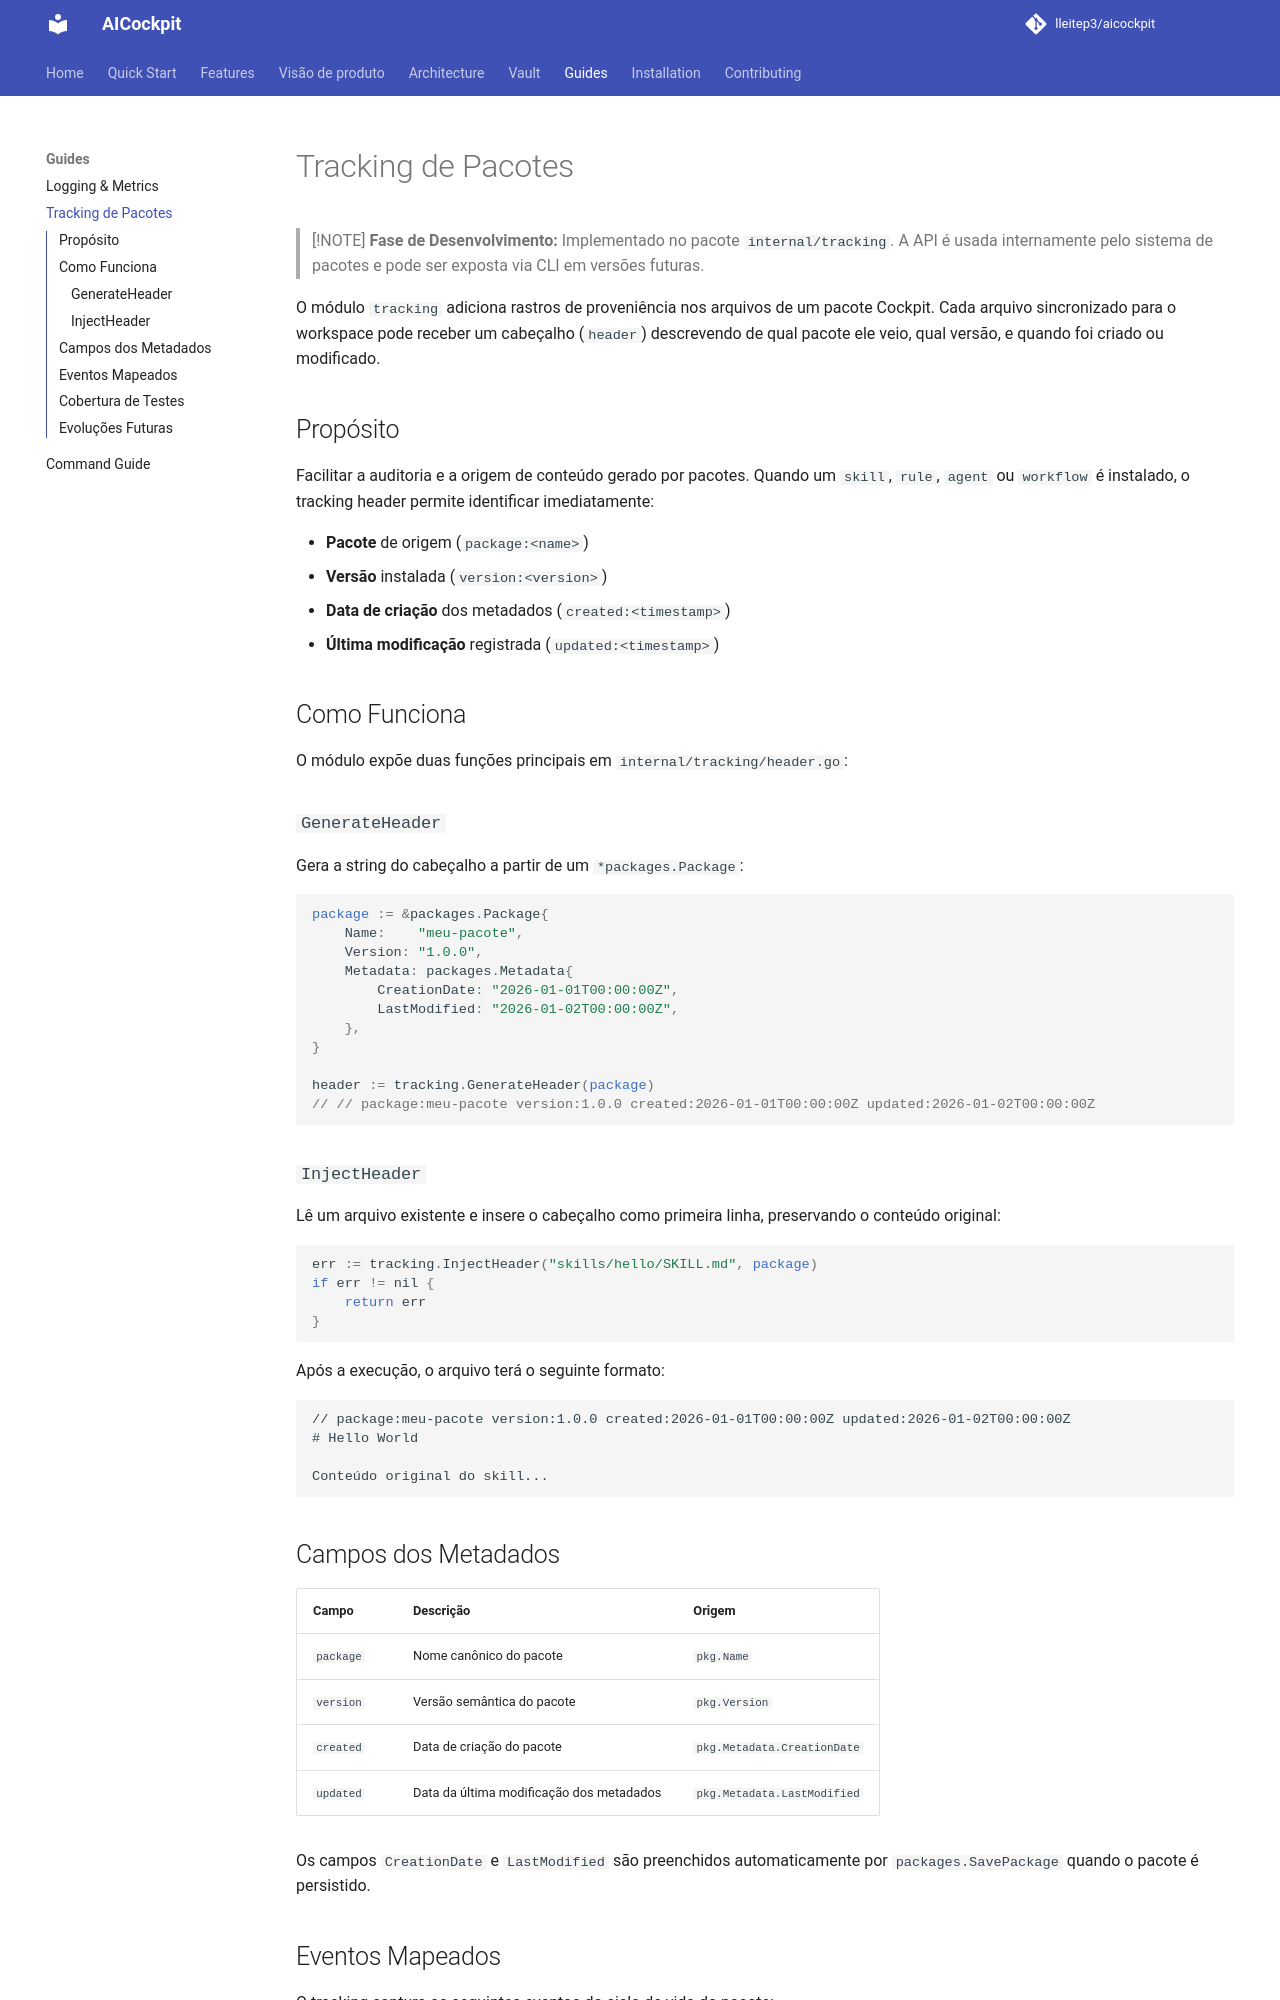

repository: lleitep3/aicockpit · page: tracking/index.html · generator: mkdocs

# Tracking de Pacotes

> [!NOTE]
> **Fase de Desenvolvimento:** Implementado no pacote `internal/tracking`. A API é usada internamente pelo sistema de pacotes e pode ser exposta via CLI em versões futuras.

O módulo `tracking` adiciona rastros de proveniência nos arquivos de um pacote Cockpit. Cada arquivo sincronizado para o workspace pode receber um cabeçalho (`header`) descrevendo de qual pacote ele veio, qual versão, e quando foi criado ou modificado.

## Propósito

Facilitar a auditoria e a origem de conteúdo gerado por pacotes. Quando um `skill`, `rule`, `agent` ou `workflow` é instalado, o tracking header permite identificar imediatamente:

- **Pacote** de origem (`package:<name>`)
- **Versão** instalada (`version:<version>`)
- **Data de criação** dos metadados (`created:<timestamp>`)
- **Última modificação** registrada (`updated:<timestamp>`)

## Como Funciona

O módulo expõe duas funções principais em `internal/tracking/header.go`:

### `GenerateHeader`

Gera a string do cabeçalho a partir de um `*packages.Package`:

```go
package := &packages.Package{
    Name:    "meu-pacote",
    Version: "1.0.0",
    Metadata: packages.Metadata{
        CreationDate: "2026-01-01T00:00:00Z",
        LastModified: "2026-01-02T00:00:00Z",
    },
}

header := tracking.GenerateHeader(package)
// // package:meu-pacote version:1.0.0 created:2026-01-01T00:00:00Z updated:2026-01-02T00:00:00Z
```

### `InjectHeader`

Lê um arquivo existente e insere o cabeçalho como primeira linha, preservando o conteúdo original:

```go
err := tracking.InjectHeader("skills/hello/SKILL.md", package)
if err != nil {
    return err
}
```

Após a execução, o arquivo terá o seguinte formato:

```text
// package:meu-pacote version:1.0.0 created:2026-01-01T00:00:00Z updated:2026-01-02T00:00:00Z
# Hello World

Conteúdo original do skill...
```

## Campos dos Metadados

| Campo         | Descrição                                          | Origem                           |
|---------------|----------------------------------------------------|----------------------------------|
| `package`     | Nome canônico do pacote                            | `pkg.Name`                       |
| `version`     | Versão semântica do pacote                         | `pkg.Version`                    |
| `created`     | Data de criação do pacote                          | `pkg.Metadata.CreationDate`      |
| `updated`     | Data da última modificação dos metadados           | `pkg.Metadata.LastModified`      |

Os campos `CreationDate` e `LastModified` são preenchidos automaticamente por `packages.SavePackage` quando o pacote é persistido.
